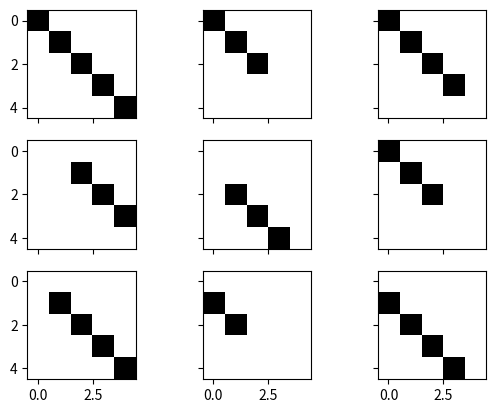

Python code for this plot:
import numpy as np
from matplotlib.pylab import subplots, cm
import matplotlib.pyplot as plt
import random


def gen_rand_slash(m=6, n=6, direction='back'):
    '''
    generate random slash
    :m: int, row
    :n: int, col
    :direction: str: back or forward
    '''

    assert isinstance(m, int)
    assert isinstance(n, int)
    assert m > 1 and n > 1
    assert isinstance(direction,str)
    assert direction in ['back', 'forward']

    resultArray = np.zeros([m, n])
    min_num = min(m, n)

    len = random.randint(2, min_num)
    if direction == 'back':

        start_row = random.randint(1, m - len + 1)  # 3
        start_col = random.randint(1, n - len + 1)  # 2

        for i in range(len):
            resultArray[start_row - 1][start_col - 1] = 1
            start_row += 1
            start_col += 1
    else:
        start_row = random.randint(len, m)
        start_col = random.randint(1, n - len + 1)

        for i in range(len):
            resultArray[start_row - 1][start_col - 1] = 1
            start_row -= 1
            start_col += 1

    return resultArray


fig, axs = subplots(3,3,sharex=True,sharey=True)

for ax in axs.flatten():
    ax.imshow(gen_rand_slash(m=5,n=5,direction='back'),cmap=cm.gray_r)
plt.show()
